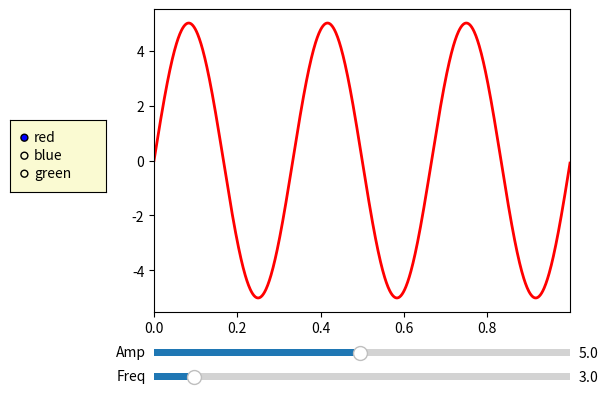

Source code (Python):
## This is course material for Introduction to Python Scientific Programming
## Example code: widget_slider.py
# [redacted]
##
## (c) Copyright 2020. Intelligent Racing Inc. Not permitted for commercial use

import numpy as np
import matplotlib.pyplot as plt
from matplotlib.widgets import Slider, RadioButtons

# Create initial plot and values
fig, ax = plt.subplots()
plt.subplots_adjust(left=0.25, bottom=0.25)
t = np.arange(0.0, 1.0, 0.001)
a0 = 5; f0 = 3; delta_f = 0.1; delta_a = 0.1
s = a0 * np.sin(2 * np.pi * f0 * t)
l, = plt.plot(t, s, lw=2) #capture the first return value
ax.margins(x=0)

# Create two sliders
axcolor = 'lightgoldenrodyellow'
axfreq = plt.axes([0.25, 0.1, 0.65, 0.03], facecolor=axcolor) #these objects are all relative to the size of the screen
axamp = plt.axes([0.25, 0.15, 0.65, 0.03], facecolor=axcolor)
sfreq = Slider(axfreq, 'Freq', 0.1, 30.0, valinit=f0, valstep=delta_f)
samp = Slider(axamp, 'Amp', 0.1, 10.0, valinit=a0, valstep=delta_a)

# slider update actions
def update(val):
    amp = samp.val
    freq = sfreq.val
    l.set_ydata(amp*np.sin(2*np.pi*freq*t)) #the l later allows you to reset the data
    fig.canvas.draw_idle() #draw it and then you idle/freeze it

sfreq.on_changed(update) #these calls are set up by the OS
samp.on_changed(update) #in the even of on_changed, also call update

#dont need a loop because we can capture changed events to the update function

# Create a radio button
rax = plt.axes([0.025, 0.5, 0.15, 0.15], facecolor=axcolor)
radio = RadioButtons(rax, ('red', 'blue', 'green'), active=0)
l.set_color(radio.value_selected)
# radio button update actions
def colorfunc(label):
    l.set_color(label)
    fig.canvas.draw_idle()

radio.on_clicked(colorfunc) #the event of the radio button is on_clicked, it will change the color

plt.show()
